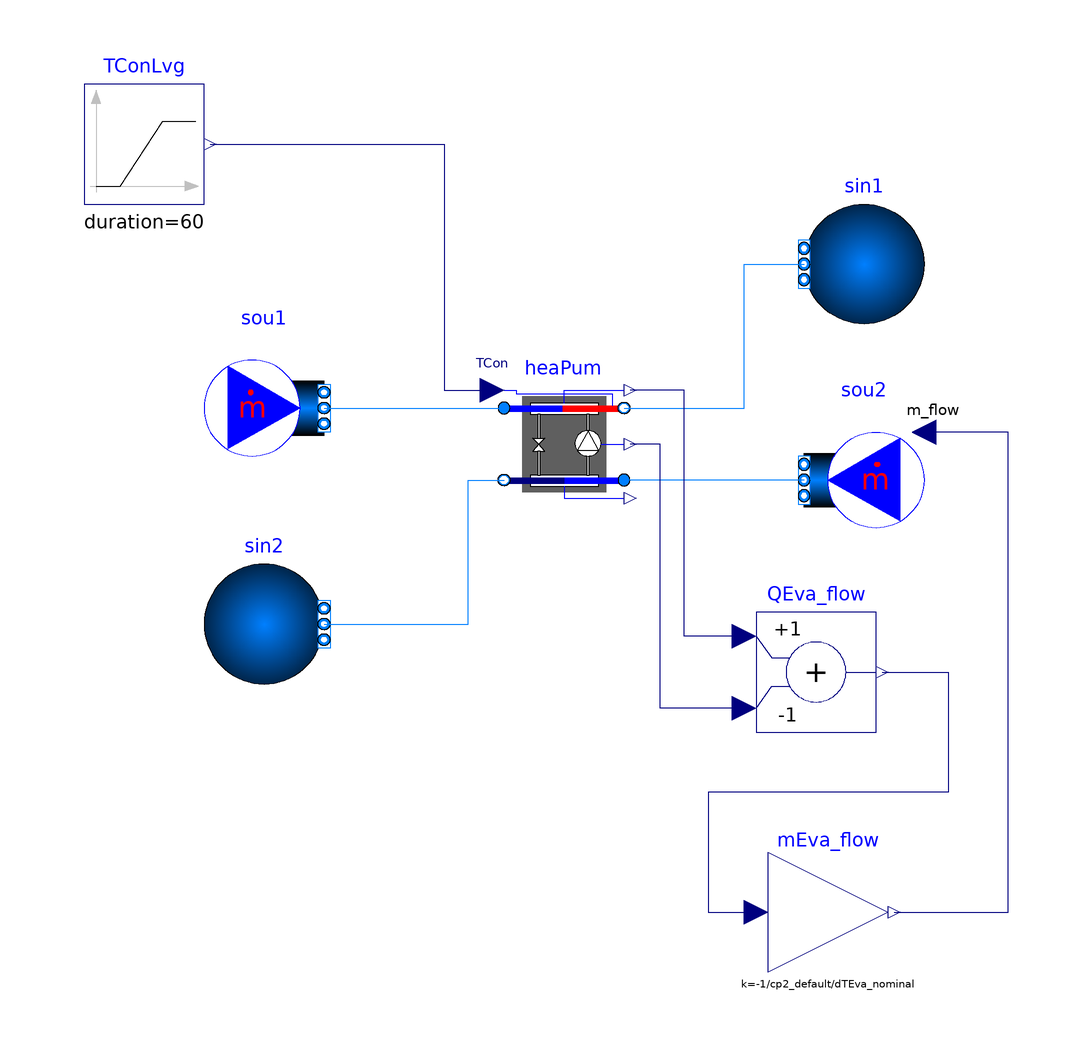

The Modelica model whose source follows is shown above as a component diagram (icons at their Placement, wires along their Line points).

model Carnot_TCon
  "Test model for heat pump based on Carnot efficiency and condenser outlet temperature control signal"
  extends Modelica.Icons.Example;
 package Medium1 = BrineGrid.Media.Water "Medium model";
 package Medium2 = BrineGrid.Media.Water "Medium model";

  parameter Modelica.SIunits.TemperatureDifference dTEva_nominal=-5
    "Temperature difference evaporator inlet-outlet";
  parameter Modelica.SIunits.TemperatureDifference dTCon_nominal=10
    "Temperature difference condenser outlet-inlet";
  parameter Modelica.SIunits.HeatFlowRate QCon_flow_nominal = 100E3
    "Evaporator heat flow rate";
  parameter Modelica.SIunits.MassFlowRate m1_flow_nominal=
    QCon_flow_nominal/dTCon_nominal/4200 "Nominal mass flow rate at condenser";

  BrineGrid.Fluid.HeatPumps.Carnot_TCon heaPum(
    redeclare package Medium1 = Medium1,
    redeclare package Medium2 = Medium2,
    dTEva_nominal=dTEva_nominal,
    dTCon_nominal=dTCon_nominal,
    m1_flow_nominal=m1_flow_nominal,
    show_T=true,
    allowFlowReversal1=false,
    allowFlowReversal2=false,
    use_eta_Carnot_nominal=true,
    etaCarnot_nominal=0.3,
    QCon_flow_nominal=QCon_flow_nominal,
    dp1_nominal=6000,
    dp2_nominal=6000) "Heat pump"
    annotation (Placement(transformation(extent={{-10,-10},{10,10}})));
  BrineGrid.Fluid.Sources.MassFlowSource_T sou1(nPorts=1,
    redeclare package Medium = Medium1,
    m_flow=m1_flow_nominal,
    T=293.15)
    annotation (Placement(transformation(extent={{-60,-4},{-40,16}})));
  BrineGrid.Fluid.Sources.MassFlowSource_T sou2(nPorts=1,
    redeclare package Medium = Medium2,
    use_T_in=false,
    use_m_flow_in=true,
    T=288.15)
    annotation (Placement(transformation(extent={{60,-16},{40,4}})));
  BrineGrid.Fluid.Sources.FixedBoundary sin1(
    redeclare package Medium = Medium1,
    nPorts=1)
    annotation (Placement(
        transformation(
        extent={{10,-10},{-10,10}},
        origin={50,30})));
  BrineGrid.Fluid.Sources.FixedBoundary sin2(nPorts=1,
    redeclare package Medium = Medium2)
    annotation (Placement(
        transformation(
        extent={{-10,-10},{10,10}},
        origin={-50,-30})));
  Modelica.Blocks.Sources.Ramp TConLvg(
    duration=60,
    startTime=1800,
    height=15,
    offset=273.15 + 35) "Control signal for condenser leaving temperature"
    annotation (Placement(transformation(extent={{-80,40},{-60,60}})));
  Modelica.Blocks.Math.Gain mEva_flow(k=-1/cp2_default/dTEva_nominal)
    "Evaporator mass flow rate"
    annotation (Placement(transformation(extent={{34,-88},{54,-68}})));
  Modelica.Blocks.Math.Add QEva_flow(k2=-1) "Evaporator heat flow rate"
    annotation (Placement(transformation(extent={{32,-48},{52,-28}})));

  final parameter Modelica.SIunits.SpecificHeatCapacity cp2_default=
    Medium2.specificHeatCapacityCp(Medium2.setState_pTX(
      Medium2.p_default,
      Medium2.T_default,
      Medium2.X_default))
    "Specific heat capacity of medium 2 at default medium state";
equation
  connect(sou1.ports[1], heaPum.port_a1) annotation (Line(
      points={{-40,6},{-10,6}},
      color={0,127,255},
      smooth=Smooth.None));
  connect(sou2.ports[1], heaPum.port_a2) annotation (Line(
      points={{40,-6},{10,-6}},
      color={0,127,255},
      smooth=Smooth.None));
  connect(sin2.ports[1], heaPum.port_b2) annotation (Line(
      points={{-40,-30},{-16,-30},{-16,-6},{-10,-6}},
      color={0,127,255},
      smooth=Smooth.None));

  connect(QEva_flow.y,mEva_flow. u) annotation (Line(points={{53,-38},{64,-38},
          {64,-58},{24,-58},{24,-78},{32,-78}}, color={0,0,127}));
  connect(heaPum.port_b1, sin1.ports[1]) annotation (Line(points={{10,6},{30,6},
          {30,30},{40,30}}, color={0,127,255}));
  connect(TConLvg.y, heaPum.TSet) annotation (Line(points={{-59,50},{-20,50},{
          -20,9},{-12,9}},
                     color={0,0,127}));
  connect(mEva_flow.y, sou2.m_flow_in) annotation (Line(points={{55,-78},{74,
          -78},{74,-10},{74,2},{60,2}}, color={0,0,127}));
  connect(QEva_flow.u1, heaPum.QCon_flow) annotation (Line(points={{30,-32},{20,
          -32},{20,9},{11,9}}, color={0,0,127}));
  connect(QEva_flow.u2, heaPum.P) annotation (Line(points={{30,-44},{16,-44},{16,
          0},{11,0}},    color={0,0,127}));
  annotation (experiment(StopTime=3600),
__Dymola_Commands(file="modelica://BrineGrid/Resources/Scripts/Dymola/Fluid/HeatPumps/Examples/Carnot_TCon.mos"
        "Simulate and plot"),
    Documentation(
info="<html>
<p>
Example that simulates a chiller whose efficiency is scaled based on the
Carnot cycle.
The chiller takes as an input the evaporator leaving water temperature.
The condenser mass flow rate is computed in such a way that it has
a temperature difference equal to <code>dTEva_nominal</code>.
</p>
</html>",
revisions="<html>
<ul>
<li>
November 25, 2015, by Michael Wetter:<br/>
First implementation.
</li>
</ul>
</html>"),
    Diagram(coordinateSystem(preserveAspectRatio=false, extent={{-100,-100},{
            100,100}})));
end Carnot_TCon;